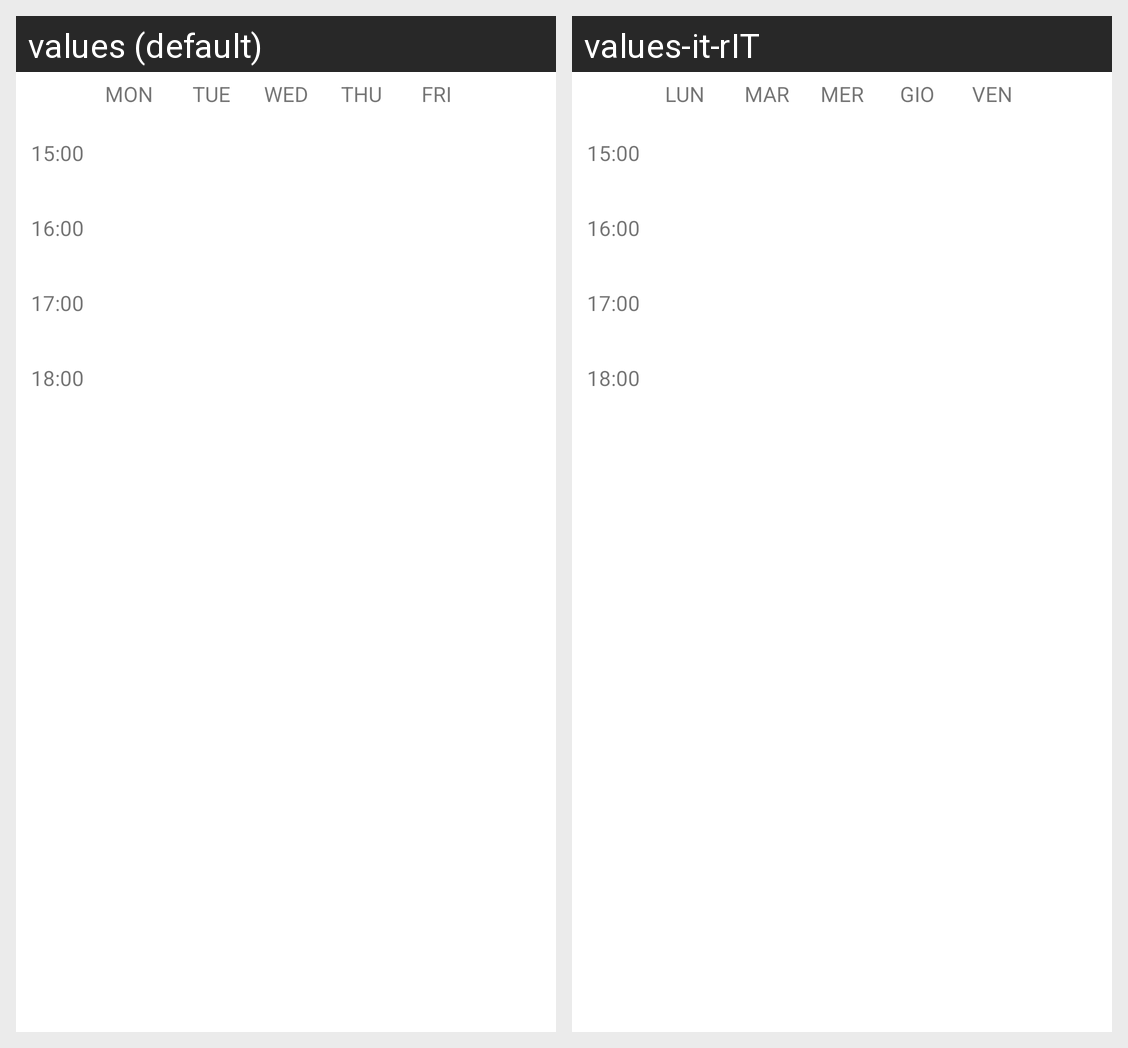

The same Android screen rendered under two of its app's locales, left to right. List the strings drawn on it with the default value and each locale's translation.
Android screen res/layout/grid.xml rendered under 2 locales, left to right: values (default), values-it-rIT. Device: Nexus 5 (rendered at 1080×1920; each locale shown at half size, 540×960, under a caption strip naming it); theme Theme.ProjIUM.
Strings drawn on this screen, with the default value and each locale's value (text and hints the layout hard-codes, and strings that could not be matched under every locale, appear in the picture but are not listed):

day1_grid
  values: MON
  values-it-rIT: LUN

day2_grid
  values: TUE
  values-it-rIT: MAR

day3_grid
  values: WED
  values-it-rIT: MER

day4_grid
  values: THU
  values-it-rIT: GIO

day5_grid
  values: FRI
  values-it-rIT: VEN

h1_grid
  values: 15:00
  values-it-rIT: 15:00  [not translated; the default value is used]

h2_grid
  values: 16:00
  values-it-rIT: 16:00  [not translated; the default value is used]

h3_grid
  values: 17:00
  values-it-rIT: 17:00  [not translated; the default value is used]

h4_grid
  values: 18:00
  values-it-rIT: 18:00  [not translated; the default value is used]
